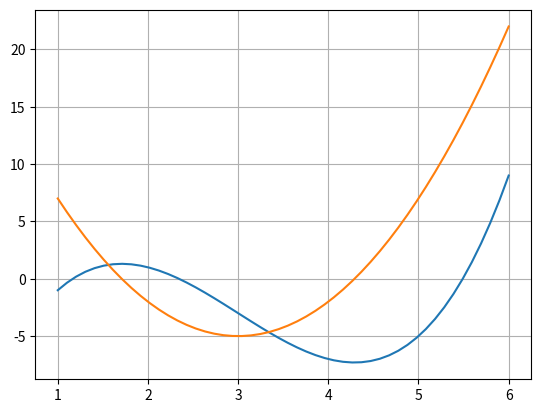

Python code for this plot:
import numpy as np
import matplotlib.pyplot as plot


def f(x):
    return x**3 - 9*x**2 + 22*x - 15


def fl(x):
    return 3*x**2 - 18*x + 22


interval = np.linspace(1, 6)
plot.plot(interval, f(interval))
plot.plot(interval, fl(interval))
plot.grid()
plot.show()
